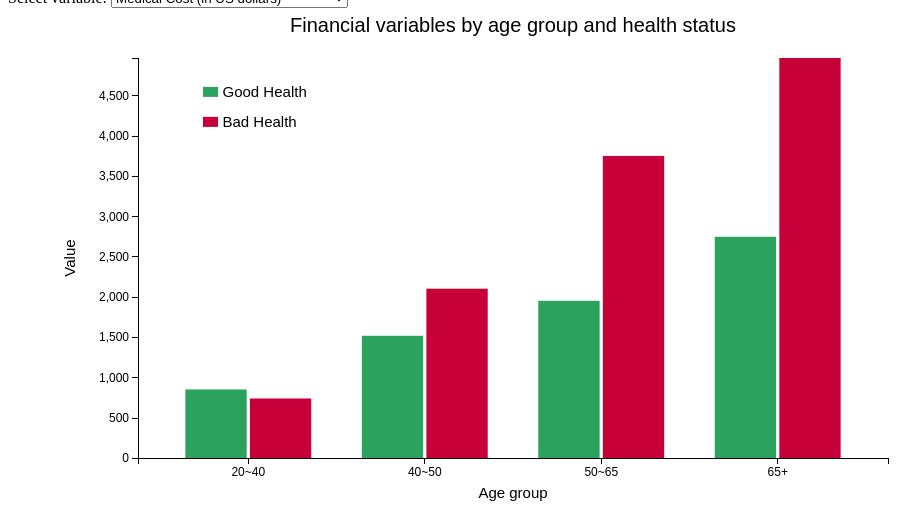
D3 v5 page, settled after 360 driven frames (6 s of simulated time); the page loaded 1 data file(s).



		d3.dsv(",","CSE6242_finalproject_bar.csv", function(d) {
			return {
		    Year : d.Var, 
		    State: d.State,
		    "Good Health": +d["Good Health"],
		    "Bad Health": +d["Bad Health"]
		  	};
		}).then(function(dataset) {
			//// Reference: https://www.d3-graph-gallery.com/graph/barplot_grouped_basicWide.html

			console.log(dataset)
			//// Find the number of Options: Financial vars in drawdown ///////
			var data_option = d3.map(dataset, function(d){return(d.Year)}).keys()

			console.log(data_option)

			////Width and height
			var margin = {top: 50, right: 20, bottom: 50, left: 130},
		    w = 900 - margin.left - margin.right,
		    h = 500 - margin.top - margin.bottom;
		    padding = margin.left;


			var subgroups = dataset.columns.slice(2) // same as columnHeaders
			// console.log(columnHeaders)
			

			///// svg //////
			var svg = d3.select("#my_dataviz")
						.append("svg")
						.attr("width", w + margin.left + margin.right)
						.attr("height", h +  margin.top + margin.bottom)
						.append("g")
					    .attr("transform", 
					          "translate(" + margin.left + "," + margin.top + ")");


			var selectValue = data_option[0];
			update_bar(selectValue);

			//////// Drop Down option ///////
			var select = d3.select('#selectButton')
							.append('select')
							.attr('class','select')
							.on('change',onchange)

			var options = select.selectAll('option')
							.data(data_option).enter()
							.append('option')
							.text(function (d) { return d; });

			function onchange() { // reference: https://www.d3-graph-gallery.com/graph/line_select.html
				selectValue = d3.select('select').property('value')
				// console.log(selectValue);
				svg.selectAll("*").remove();
				update_bar(selectValue)
				

			}; // endof onchange()

			
			function update_bar(selectValue){
				var data = [];
				dataset.map(function(d){if (d.Year==selectValue) {data.push(d);}})
				////// Stacked data, reference d3 book P265
				// console.log(data)
				var stack = d3.stack().keys(subgroups);
				var stackdata = stack(data);

				///// find the maximum stacked value 
				var maxn = 0;
				for (var i = 0; i < subgroups.length; i++) {
				  	maxn = Math.max(d3.max(data.map(function(d){
						return d[subgroups[i]];
					})), maxn);
				}

				

				var xScale_bar = d3.scaleBand()
			 					.domain(data.map(function (d) {return d.State;}))
			 					.range([0,w])
			 					.padding(0.25);
			 	var xScale = d3.scaleLinear().domain([0,data.length]).range([0,w]);

			 	var yScale_bar = d3.scaleLinear()
								.domain([0, maxn])
								.range([h, 0]);

				//Define Y axis
				var yAxis_line = d3.axisLeft()
								.scale(yScale_bar)
								.ticks(10);	

				//Create Y axis
	   			svg.append("g")
	   				.attr("class", "y axis")
	   				.call(yAxis_line);

				// Create X axis
				svg.append("g")
					.attr("class", "x axis")
					.attr("transform", "translate(0," + h + ")")
					.call(d3.axisBottom(xScale_bar));	

			

				//////////// Group bar plot ////////////
				// Another scale for subgroup position?
				var xSubgroup = d3.scaleBand()
				.domain(subgroups)
				.range([0, xScale_bar.bandwidth()])
				.padding([0.05])

				var color = d3.scaleOrdinal()
							.domain(subgroups)
							.range(["#2ca25f","#C70039"]);


				var layer = svg.selectAll(".stack")
								.data(stackdata)
								.enter().append("g")
								.attr("class", "stack")
								.style("fill", function (d, i) {
									return color(subgroups[0]);
								});

				var groups = d3.map(data, function(d){return(d.State)}).keys()
				console.log(groups)

				/////////////// Create group bars /////////////
				svg.append("g")
					.selectAll("g")
					.data(function(d) { return data})
					.enter()
					.append("g")
					  .attr("transform", function(d) { return "translate(" + xScale_bar(d.State) + ",0)"; })
					.selectAll("rect")
					.data(function(d) { return subgroups.map(function(key) { return {key: key, value: d[key]}; }); })
					.enter().append("rect")
					.attr("x", function(d) { return xSubgroup(d.key); })
					.attr("y", function(d) { return yScale_bar(d.value); })
					.attr("width", xSubgroup.bandwidth())
					.attr("height", function(d) { return h - yScale_bar(d.value); })
					.attr("fill", function(d) { return color(d.key); });	

				

				// Remove old ones
                layer.exit().remove();

                ///// Legend 
				var legend = svg.selectAll("legend")
							.data(subgroups.slice())
							.enter().append("g")
							.attr("class", "legend")
							.attr("transform", function(d, i) { return "translate(0," + i * 20 + ")"; });


				legend.append("rect")
					.attr("x", 0.5*padding) // shift the text a bit more right
					.attr('y', function(d, i){ return padding/4.5 +  (i *  10) ;})
					.attr('width', 15)
					.attr('height', 10)
					.style("fill", color);

				legend.append("text")
					.attr("x", 0.65*padding)
					.attr('y', function(d, i){ return padding/4 + (i *  10) + 6;})
					.style("font-size", 15)
					.text(function(d) { return d; });


				//// Create title for graph
				svg.append("text")
	       		 	.attr("x", (w/2))             
	        	 	.attr("y", -padding/5)
	            	.attr("text-anchor", "middle")  
	             	.style("font-size", "20px")  
	             	.text("Financial variables by age group and health status");

				//Create user name
				// svg.append("text")
	   //      	    .attr("y", h+margin.bottom*0.8)
				// 	.attr("x", w - 2*margin.right)
				// 	.attr("text-anchor", "end")
	   //      	    .style("font-size", "15px")  
	   //      	    .text("Wallstreet group");

	  			// text label for the x axis
				svg.append("text")             
					.attr("transform",
					    "translate(" + (w/2) + " ," + 
					                   (h + margin.top*0.8) + ")")
					.style("text-anchor", "middle")
					.style("font-size", "15px")
					.text("Age group");

	   			// text label for the y axis
				svg.append("text")
					.attr("transform", "rotate(-90)")
					.attr("y", 0 - 0.6*margin.left)
					.attr("x",0 - (h / 2))
					.attr("dy", "1em")
					.style("font-size", "15px")
					.style("text-anchor", "middle")
					.text("Value"); 



			} // end of update_bar(selectValue)
			

		});//end of then()
	


	

### data: CSE6242_finalproject_bar.csv
Var, State, Good Health, Bad Health
Medical Cost (in US dollars), 20~40, 850.3, 738.4
Labor Income (in US dollars), 20~40, 24000, 10000
Stock investment (percent in wealth), 20~40, 3.392, 1.574
Wealth (in US dollars), 20~40, 9800, 1000
Medical Cost (in US dollars), 40~50, 1516, 2100
Labor Income (in US dollars), 40~50, 33000, 9000
Stock investment (percent in wealth), 40~50, 6.404, 2.29
Wealth (in US dollars), 40~50, 55000, 5500
Medical Cost (in US dollars), 50~65, 1950, 3748
Labor Income (in US dollars), 50~65, 42750, 16272
Stock investment (percent in wealth), 50~65, 13.21, 6.106
Wealth (in US dollars), 50~65, 142000, 37100
Medical Cost (in US dollars), 65+, 2744, 4962
Labor Income (in US dollars), 65+, 41716, 17112
Stock investment (percent in wealth), 65+, 16.89, 8.953
Wealth (in US dollars), 65+, 244000, 88176